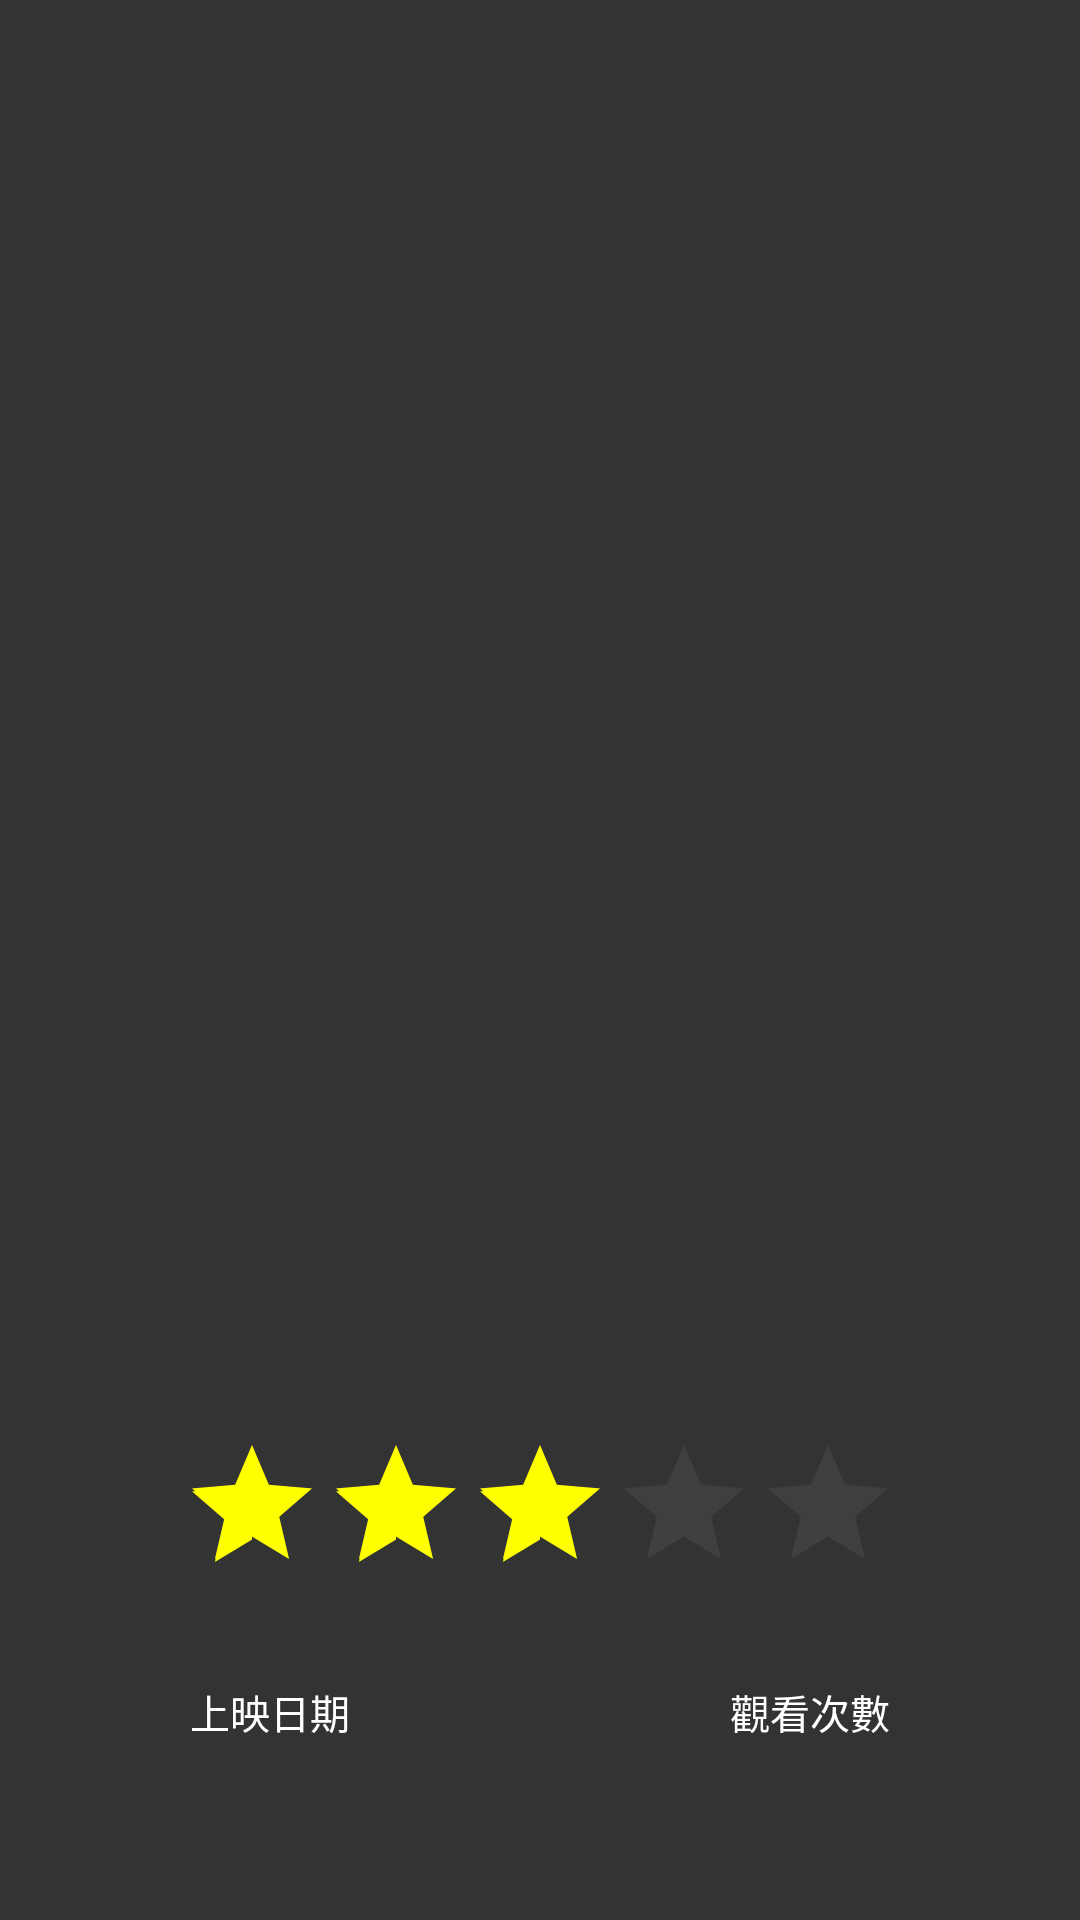

Layout XML and referenced resources for this Android screen:
<!-- AndroidManifest.xml: application theme AppTheme -->
<!-- res/layout/activity_drama_detail.xml -->
<?xml version="1.0" encoding="utf-8"?>
<android.support.constraint.ConstraintLayout xmlns:android="http://schemas.android.com/apk/res/android"
    xmlns:app="http://schemas.android.com/apk/res-auto"
    xmlns:tools="http://schemas.android.com/tools"
    android:layout_width="match_parent"
    android:layout_height="match_parent"
    android:background="@color/colorGrey"
    tools:context=".activity.DramaDetailActivity">

    <android.support.constraint.Guideline
        android:id="@+id/guide_line_vertical"
        android:layout_width="wrap_content"
        android:layout_height="wrap_content"
        android:orientation="vertical"
        app:layout_constraintGuide_percent="0.5" />

    <android.support.constraint.Guideline
        android:id="@+id/guide_line_horizontal"
        android:layout_width="wrap_content"
        android:layout_height="wrap_content"
        android:orientation="horizontal"
        app:layout_constraintGuide_percent="0.7" />

    <ImageView
        android:id="@+id/thumb"
        android:layout_width="0dp"
        android:layout_height="0dp"

        app:layout_constraintBottom_toBottomOf="@+id/guide_line_horizontal"
        app:layout_constraintHeight_percent="0.6"
        app:layout_constraintLeft_toLeftOf="parent"
        app:layout_constraintRight_toRightOf="parent"
        app:layout_constraintTop_toTopOf="parent" />

    <TextView
        android:id="@+id/name"
        android:layout_width="wrap_content"
        android:layout_height="wrap_content"
        android:maxLines="2"
        android:textColor="@color/colorWhite"
        android:textSize="@dimen/sp_24"
        android:textStyle="bold"
        app:layout_constraintBottom_toBottomOf="parent"
        app:layout_constraintLeft_toLeftOf="parent"
        app:layout_constraintRight_toRightOf="parent"
        app:layout_constraintTop_toBottomOf="@+id/thumb"
        app:layout_constraintVertical_bias="0.1" />

    <RatingBar
        android:id="@+id/rating"
        android:layout_width="wrap_content"
        android:layout_height="wrap_content"
        android:isIndicator="true"
        android:numStars="5"
        android:rating="3"
        android:theme="@style/RatingBar"
        app:layout_constraintBottom_toBottomOf="parent"
        app:layout_constraintLeft_toLeftOf="parent"
        app:layout_constraintRight_toRightOf="parent"
        app:layout_constraintTop_toBottomOf="@+id/name"
        app:layout_constraintVertical_bias="0.1" />


    <TextView
        android:id="@+id/created_at"
        android:layout_width="wrap_content"
        android:layout_height="wrap_content"
        android:textColor="@color/colorWhite"
        android:textSize="@dimen/sp_20"
        app:layout_constraintLeft_toLeftOf="parent"
        app:layout_constraintRight_toRightOf="@+id/guide_line_vertical"
        app:layout_constraintTop_toBottomOf="@+id/rating"
        app:layout_constraintWidth_percent="0.4" />

    <TextView
        android:layout_width="wrap_content"
        android:layout_height="wrap_content"
        android:text="@string/create_at"
        android:textColor="@color/colorWhite"
        android:textSize="@dimen/sp_14"
        app:layout_constraintLeft_toLeftOf="parent"
        app:layout_constraintRight_toRightOf="@+id/guide_line_vertical"
        app:layout_constraintTop_toBottomOf="@+id/created_at" />

    <TextView
        android:id="@+id/total_views"
        android:layout_width="wrap_content"
        android:layout_height="wrap_content"
        android:textColor="@color/colorWhite"
        android:textSize="@dimen/sp_20"
        app:layout_constraintLeft_toLeftOf="@+id/guide_line_vertical"
        app:layout_constraintRight_toRightOf="parent"
        app:layout_constraintTop_toBottomOf="@+id/rating"
        app:layout_constraintWidth_percent="0.4" />

    <TextView
        android:layout_width="wrap_content"
        android:layout_height="wrap_content"
        android:text="@string/total_view"
        android:textColor="@color/colorWhite"
        android:textSize="@dimen/sp_14"
        app:layout_constraintLeft_toLeftOf="@+id/guide_line_vertical"
        app:layout_constraintRight_toRightOf="parent"
        app:layout_constraintTop_toBottomOf="@+id/total_views" />


</android.support.constraint.ConstraintLayout>
<!-- resources referenced by this layout -->
<resources>
  <color name="colorGrey">#333333</color>
  <color name="colorWhite">#FFFFFF</color>
  <dimen name="sp_14">11.95sp</dimen>
  <dimen name="sp_20">17.07sp</dimen>
  <dimen name="sp_24">20.48sp</dimen>
  <string name="create_at">上映日期</string>
  <string name="total_view">觀看次數</string>
  <style name="RatingBar" parent="Theme.AppCompat">
          <item name="colorControlActivated">@color/colorYellow</item>
          <item name="colorControlNormal">@color/colorLightGrey</item>
          <item name="android:minHeight">12dip</item>
          <item name="android:maxHeight">12dip</item>
      </style>
  <style name="AppTheme" parent="Theme.AppCompat.Light.DarkActionBar">
          
          <item name="colorPrimary">@color/colorPrimary</item>
          <item name="colorPrimaryDark">@color/colorPrimaryDark</item>
          <item name="colorAccent">@color/colorAccent</item>
      </style>
  <color name="colorYellow">#FFFF00</color>
  <color name="colorLightGrey">#66999999</color>
  <color name="colorPrimary">#008577</color>
  <color name="colorPrimaryDark">#00574B</color>
  <color name="colorAccent">#D81B60</color>
</resources>
